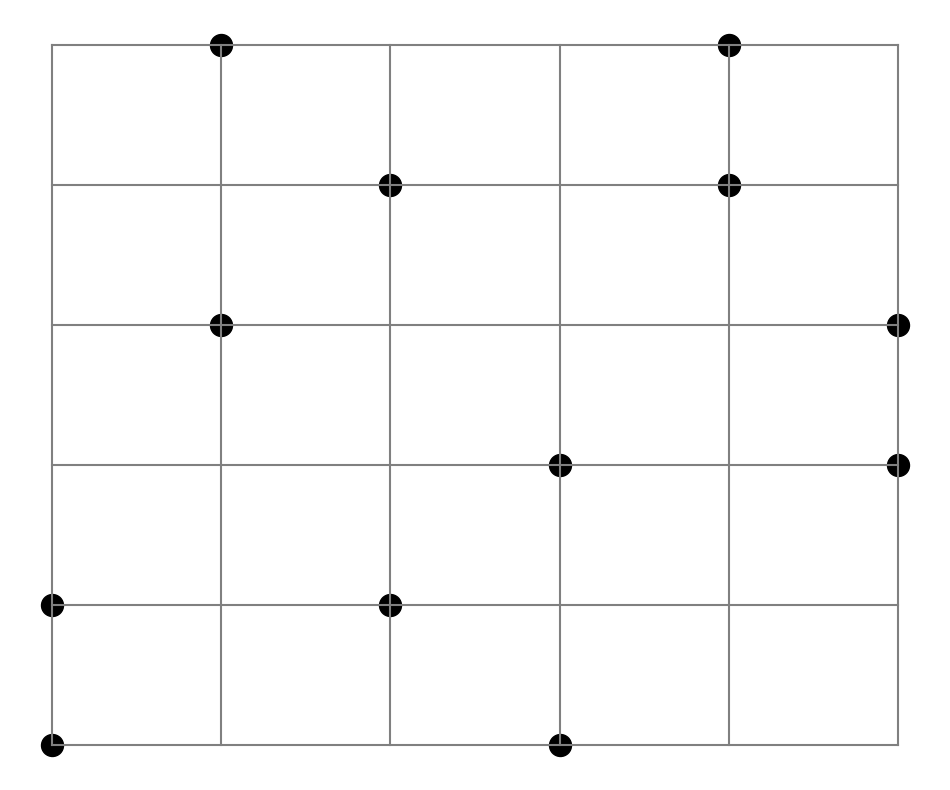

This figure's Python source:
import matplotlib.pyplot as plt
import numpy as np
from enum import Enum
import itertools as it

class Dimentions(Enum):
    D2 = 2
    D3 = 3
    

class Point:
    x = 0
    y = 0
    z = 0

    def __init__(self, x: int = 0, y: int = 0, z: int = 0):
        self.x = x
        self.y = y
        self.z = z
    
    def __str__(self) -> str:
        return f"({self.x}, {self.y}, {self.z})"
        
    def __add__(self, __other: "Point"):
        return Point(self.x + __other.x, self.y + __other.y, self.z + __other.z)
    
    def __eq__(self, __value: "Point") -> bool:
        if self.x == __value.x and self.y == __value.y and self.z == __value.z:
            return True
        return False
    
    def __hash__(self) -> int:
        return self.x + (self.y * self.n) + (self.z * pow(self.n, 2))
    
    def onTheSameLine(self, point2: "Point", point3: "Point"):
        
        if self == point2 or self == point3 or point2 == point3:
            return True
        
        dx2 = self.x - point2.x
        dx3 = self.x - point3.x
        dy2 = self.y - point2.y
        dy3 = self.y - point3.y
        
        if dx2 == 0 and dx3 == 0:
            # dx1 = 0, dx2 = 0
            if dy2 == 0 and dy3 == 0:
                return True
            elif dy2 == 0 or dy3 == 0:
                return False
            Myz2 = (self.z - point2.z) / dy2
            Myz3 = (self.z - point3.z) / dy3
            if Myz2 != Myz3:
                return False
            return True
        elif dx2 == 0 or dx3 == 0:
            return False

        Mxy2 = dy2 / dx2
        Mxy3 = dy3 / dx3
        if Mxy2 != Mxy3:
            return False
        Mxz2 = (self.z - point2.z) / dx2
        Mxz3 = (self.z - point3.z) / dx3
        if Mxz2 != Mxz3:
            return False
        return True
            
class Grid:
    points = list()
    n = 1
    d = 2
    
    def __init__(self, n: int = 1, d: int = 2):
        if n < 1:
            n = 1
        if d < 2:
            d = 2
        self.n = n
        self.d = d
        
    def add_point(self, p: Point):
        self.points.append(p)
        
    def add_points(self, points_arr: list):
        for point in points_arr:
            self.points.append(point)
            
    def is_solution(self, points: list):
        points.extend(self.points)
        
        for point1, point2, point3 in it.combinations(points, 3):
            if point1.onTheSameLine(point2, point3):
                return False
        return True
            
    def removeInValidPoints(self, added1: Point, added2: Point, valid: list, d: Dimentions = Dimentions.D2, chosen: list = list()):
        valid.remove(added1)
        valid.remove(added2)
        
        if added1.x == added2.x:
            for i in range(self.n):
                if i != added1.y and i != added2.y:
                    try:
                        valid.remove(Point(added1.x, i))
                    except:
                        pass
                    
         
        for point1 in chosen:
            if point1 != added1 and point1 != added2:
                i = 0
                while i < len(valid):
                    if added1.onTheSameLine(point1, valid[i]) or added2.onTheSameLine(point1, valid[i]):
                        valid.remove(valid[i])
                        i = i - 1
                    i = i + 1
        return valid
                
    def getAllValidPoints(self, d: Dimentions = Dimentions.D2, z_layer: int = 0, chosen: list = list()):
        chosen.extend(self.points)

        ValidPoints = list()
        for x in range(self.n):
            for y in range(self.n):
                if d == Dimentions.D2:
                    if len(self.points) > 0:
                        z = chosen[0].z
                    else:
                        z = z_layer
                    thisPoint = Point(x, y, z)
                    
                    if len(chosen) == 0:
                        ValidPoints.append(thisPoint)
                    elif len(chosen) == 1:
                        if thisPoint != chosen[0]:
                            ValidPoints.append(thisPoint)
                    else:
                        pointValid = True
                        for point1, point2 in it.combinations(chosen, 2):
                            if thisPoint.onTheSameLine(point1, point2):
                                pointValid = False
                        if pointValid:
                            ValidPoints.append(thisPoint)
                elif d == Dimentions.D3:
                    for z in range(self.n):
                        thisPoint = Point(x, y, z)
                        
                        if len(self.points) == 0:
                            ValidPoints.append(thisPoint)
                        elif len(self.points) == 1:
                            if thisPoint != chosen[0]:
                                ValidPoints.append(thisPoint)
                        else:
                            pointValid = True
                            for point1, point2 in it.combinations(self.points, 2):
                                if thisPoint.onTheSameLine(point1, point2):
                                    pointValid = False
                            if pointValid:
                                ValidPoints.append(thisPoint)
                                
        return ValidPoints
    
    def find_only_2n_solutions(self):
        valid = self.getAllValidPoints()
        max_solutions = (list([self.points]), len(self.points))
        if len(self.points) == 0:
            max_solutions = self.choose_2_Xpoints_recursive_from_valid(2 * self.n, 0, valid)
        else:
            print("ERROR!")
        self.solutions = max_solutions[0]
        
        return len(self.solutions)
    
    def brute_force_recursive_2D(self):
        valid = self.getAllValidPoints()
        current_max = (list([self.points]), len(self.points))
        if len(self.points) == 0:
            for point1, point2 in it.combinations(valid, 2): # no point in choosing one and checking what is valid, everything is. this loop checks combinations of 2 points
                t = self.choose_points_recursive(2 * self.n, list((point1, point2)))
                if t[1] > current_max[1]:
                    current_max = t
                elif t[1] == current_max[1] or t[1] == 2 * self.n: # found another solution(at least one) with the same max
                    self.union_solutions(current_max[0], t[0], current_max[1])
                
        else:
            t = self.choose_points_recursive(2 * self.n)
        self.solutions = current_max[0]
        return (len(self.solutions), current_max[1])
    
    def union_solutions(self, set1: list, set2: list, length: int):
        for solution1 in set1:
            for solution2 in set2:
                i = 0
                while i < length and solution1[i] == solution2[i]:
                    i = i + 1
                if i == length:
                    set2.remove(solution2)
            
        # add all valid solutions:
        set1.extend(set2)
            
    def choose_points_recursive(self, max, chosen_points: list = list()):
        current_max = (list([list.copy(chosen_points)]), len(chosen_points) + len(self.points))
        if current_max[1] == max:
            return current_max
        validPoints = self.getAllValidPoints(chosen=list.copy(chosen_points))
        if len(validPoints) == 0:
            return current_max
        
        for point in validPoints:
            # find sorted location by of 3-dimentional point:
            loc = 0
            while loc < len(chosen_points) and point.x > chosen_points[loc].x:
                loc = loc + 1
            while loc < len(chosen_points) and point.x == chosen_points[loc].x and point.y > chosen_points[loc].y:
                loc = loc + 1
            while loc < len(chosen_points) and point.x == chosen_points[loc].x and point.y == chosen_points[loc].y and point.z > chosen_points[loc].z:
                loc = loc + 1
            if loc == len(chosen_points):
                chosen_points.append(point)
            else:
                chosen_points.insert(loc, point)
            
            # call recursively to choose other points and get the max result:
            t = self.choose_points_recursive(max, chosen_points=chosen_points)
            if t[1] > current_max[1]: # bigger max found, replace the old max
                current_max = t
            elif t[1] == current_max[1] or t[1] == max: # found another solution(at least one) with the same max
                self.union_solutions(current_max[0], t[0], current_max[1])
            chosen_points.remove(point)
        
        return current_max
    
    def choose_2_Xpoints_recursive_from_valid(self, max: int, x: int, validPoints: list, chosen_points: list = list()):
        current_max = (list([list.copy(chosen_points)]), len(chosen_points) + len(self.points))
        if current_max[1] == max:
            return current_max
        elif len(validPoints) < 2:
            if len(validPoints) == 1:
                current_max[0][0].append(validPoints[0])
            return current_max
        
        for i in range(len(validPoints)):
            if validPoints[i].x != x:
                break
            chosen_points.append(validPoints[i])
            
            j = i + 1
            while j < len(validPoints):
                if validPoints[j].x != x:
                    break
                chosen_points.append(validPoints[j])
                # call recursively to choose other points and get the max result:
                new_valid = self.removeInValidPoints(validPoints[i], validPoints[j], validPoints.copy(), Dimentions.D2, chosen_points)
                t = self.choose_2_Xpoints_recursive_from_valid(max, x + 1, new_valid, chosen_points=chosen_points)
                if t[1] > current_max[1]: # bigger max found, replace the old max
                    current_max = t
                elif t[1] == current_max[1] or t[1] == max: # found another solution(at least one) with the same max
                    self.union_solutions(current_max[0], t[0], current_max[1])
                chosen_points.pop()
                j = j + 1
            chosen_points.pop()
        
        return current_max
        
    def draw_grid(self, solutionID: int = -1, axis: str ='off'):
        ticks = np.arange(0, self.n, 1)
        fig = plt.figure(figsize=(12, 10), dpi=80)
        if self.d == 2:
            ax = plt.axes()
        elif self.d == 3:
            ax = plt.axes(projection='3d')
            ax.set_zticks(ticks)
            ax.set_zlim(0, self.n - 1)
            
        ax.set_xticks(ticks)
        ax.set_yticks(ticks)
        # ax.set_xlim(-0.1, self.n - 0.9)
        # ax.set_ylim(-0.1, self.n - 0.9)
        
        
        if self.d == 2:
            for x in range(self.n):
                ax.plot([x, x], [0, self.n - 1], 'grey')
            for y in range(self.n):
                ax.plot([0, self.n - 1], [y, y], 'grey')

            for point in self.points:
                ax.scatter([point.x], [point.y], color='black', s=250)
            if solutionID != -1:
                for point in self.solutions[solutionID]:
                    ax.scatter([point.x], [point.y], color='black', s=250)
            
        elif self.d == 3:
            # paint grid lines:
            
            # paint X-lines:
            for y in range(self.n):
                for z in range(self.n):
                    ax.plot3D([0, self.n - 1], [y, y], [z, z], 'grey')
            
            # paint Y-lines:
            for x in range(self.n):
                for z in range(self.n):
                    ax.plot3D([x, x], [0, self.n - 1], [z, z], 'grey')
            
            # paint Z-lines:
            for x in range(self.n):
                for y in range(self.n):
                    ax.plot3D([x, x], [y, y], [0, self.n - 1], 'grey')        

            # paint lines from (0, 0 ,0) to visualize directions:
            ax.plot3D([0, self.n - 1], [0, 0], [0, 0], 'red') # paint red to visualize X axis
            ax.plot3D([0, 0], [0, self.n - 1], [0, 0], 'green') # green to visualize Y axis
            ax.plot3D([0, 0], [0, 0], [0, self.n - 1], 'blue') # blue to visualize Z axis
            
            for point in self.points: # paint all dots on grid
                ax.scatter([point.x], [point.y], [point.z], color='black', s=250)
            if solutionID != -1:
                for point in self.solutions[solutionID]:
                    ax.scatter([point.x], [point.y], [point.z], color='black', s=250)
            
        else:
            print('figure cannot be shown for %d dimentions'.format(self.d))
            
        if axis == 'off':
            plt.axis('off')
        else:
            ax.set_xlabel('X axis')
            ax.set_ylabel('Y axis')
            if self.d == 3:
                ax.set_zlabel('Z axis')
            
        # manager = plt.get_current_fig_manager()
        # manager.full_screen_toggle()
        # ax.margins(0.02)
        plt.show()
            

n = 6
grid = Grid(n=n, d=2)
# grid.add_point(Point(0, 0))
# grid.add_point(Point(1, 1))

# valid1 = grid.getAllValidPoints(d=Dimentions.D2)

# chosen = list([valid1[0], valid1[1]])

# print("valid before: ")
# for point in valid1:
#     print(point)
# print(f"number of valid points: {len(valid1)}\ntotal number of points: {pow(grid.n, grid.d)}")

# valid1 = grid.removeInValidPoints(chosen[0], chosen[1], valid1, d=Dimentions.D2, chosen=chosen)
# chosen.append(valid1[0])
# chosen.append(valid1[1])
# print(f'------\n{valid1[0]}, {valid1[1]}\n-------')
# valid1 = grid.removeInValidPoints(valid1[0], valid1[1], valid1, d=Dimentions.D2, chosen=chosen)
# print("valid after: ")
# for point in valid1:
#     print(point)
# print(f"number of valid points: {len(valid1)}\ntotal number of points: {pow(grid.n, grid.d)}")



# valid = grid.getAllValidPoints(chosen=list([Point(1, 0, n=n)]))
# print("points on grid: ")
# for point in grid.points:
#     print(point)
# print("valid points:")
# for point in valid:
#     print(point)
# print(f"number of valid points: {len(valid)}\ntotal number of points: {pow(grid.n, grid.d)}")


max = grid.find_only_2n_solutions()
print('-------END RUN-------')
print(f"brute force max solution for n = {grid.n}: {max}")
i = 1
for s in grid.solutions:
    print(f'solution {i}')
    for point in s:
        print(point)
    i = i + 1

grid.draw_grid(0)

